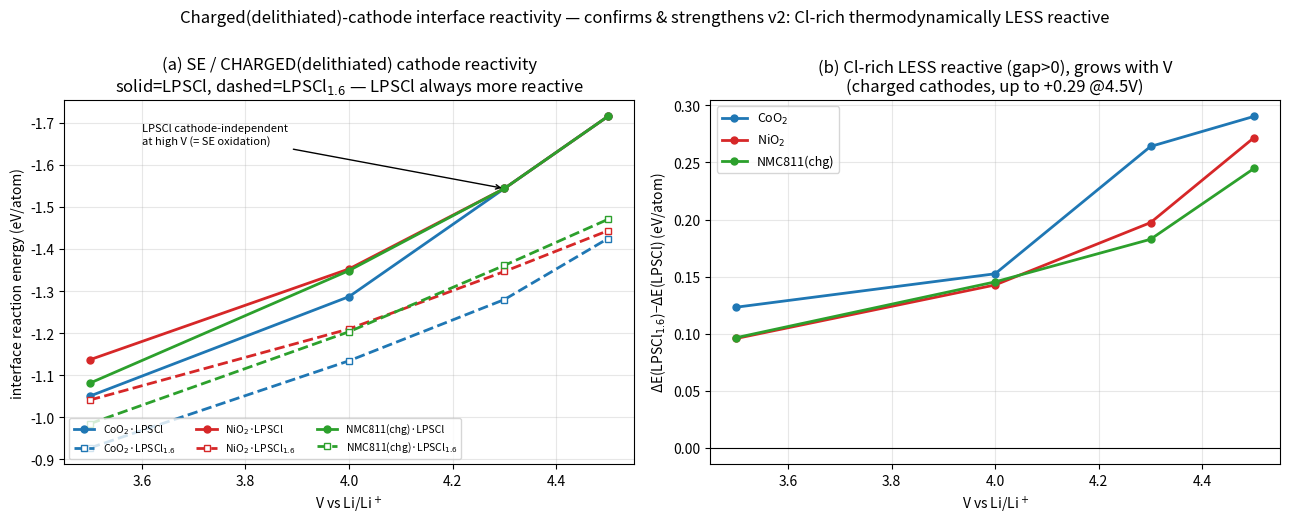

This figure's Python source: (Note: this script raises an exception after producing the figure.)
import matplotlib; matplotlib.use("Agg"); import matplotlib.pyplot as plt, numpy as np
V=[3.5,4.0,4.3,4.5]
d={"CoO$_2$":{"LPSCl":[-1.0505,-1.2867,-1.5438,-1.7153],"LPSCl$_{1.6}$":[-0.9273,-1.1342,-1.2798,-1.4249]},
   "NiO$_2$":{"LPSCl":[-1.1369,-1.3526,-1.5438,-1.7153],"LPSCl$_{1.6}$":[-1.0411,-1.2099,-1.3465,-1.4435]},
   "NMC811(chg)":{"LPSCl":[-1.0813,-1.3487,-1.5438,-1.7153],"LPSCl$_{1.6}$":[-0.9848,-1.2033,-1.3611,-1.4705]}}
col={"CoO$_2$":"#1f77b4","NiO$_2$":"#d62728","NMC811(chg)":"#2ca02c"}
fig,(ax,ax2)=plt.subplots(1,2,figsize=(13,5.2))
for c,k in col.items():
    ax.plot(V,d[c]["LPSCl"],'-o',color=k,lw=2,ms=5,label=f"{c}·LPSCl")
    ax.plot(V,d[c]["LPSCl$_{1.6}$"],'--s',color=k,lw=2,ms=5,mfc='white',label=f"{c}·LPSCl$_{{1.6}}$")
    ax2.plot(V,np.array(d[c]["LPSCl$_{1.6}$"])-np.array(d[c]["LPSCl"]),'-o',color=k,lw=2,ms=5,label=c)
ax.invert_yaxis(); ax.grid(alpha=0.3); ax.set_xlabel("V vs Li/Li$^+$"); ax.set_ylabel("interface reaction energy (eV/atom)")
ax.set_title("(a) SE / CHARGED(delithiated) cathode reactivity\nsolid=LPSCl, dashed=LPSCl$_{1.6}$ — LPSCl always more reactive")
ax.legend(fontsize=7.5,ncol=3,loc='lower left')
ax.annotate("LPSCl cathode-independent\nat high V (= SE oxidation)",(4.3,-1.5438),xytext=(3.6,-1.65),
            fontsize=8,arrowprops=dict(arrowstyle='->',color='k'))
ax2.axhline(0,color='k',lw=0.8); ax2.grid(alpha=0.3); ax2.legend(fontsize=9)
ax2.set_xlabel("V vs Li/Li$^+$"); ax2.set_ylabel("ΔE(LPSCl$_{1.6}$)−ΔE(LPSCl) (eV/atom)")
ax2.set_title("(b) Cl-rich LESS reactive (gap>0), grows with V\n(charged cathodes, up to +0.29 @4.5V)")
fig.suptitle("Charged(delithiated)-cathode interface reactivity — confirms & strengthens v2: Cl-rich thermodynamically LESS reactive",fontsize=12,y=1.0)
plt.tight_layout(); plt.savefig("/tmp/interface_charged.png",dpi=190,bbox_inches='tight'); print("ok")
